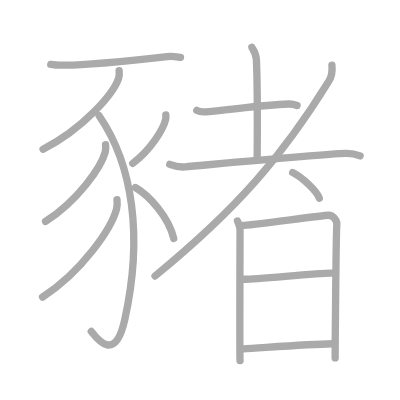
t = 0.00 s
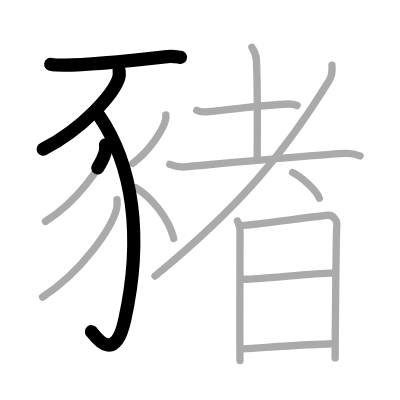
t = 3.25 s
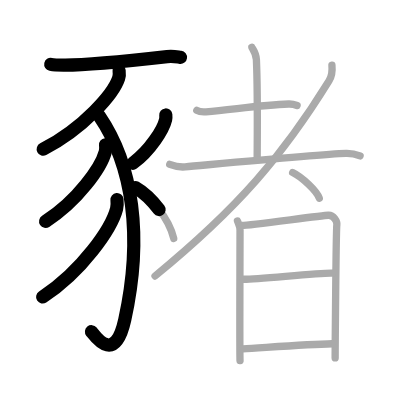
t = 6.50 s
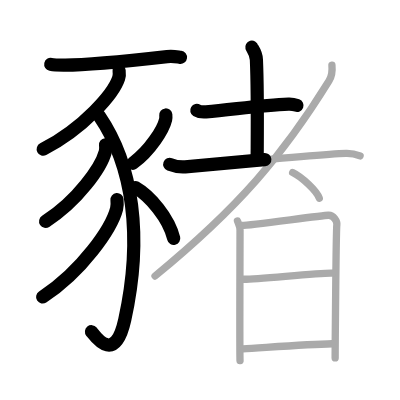
t = 9.50 s
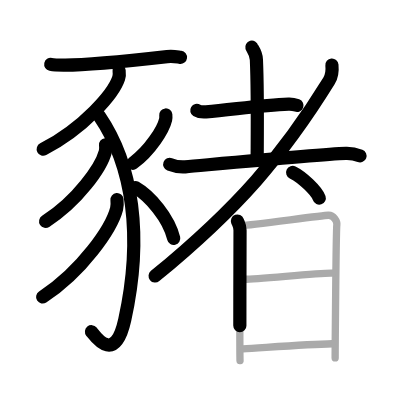
t = 12.75 s
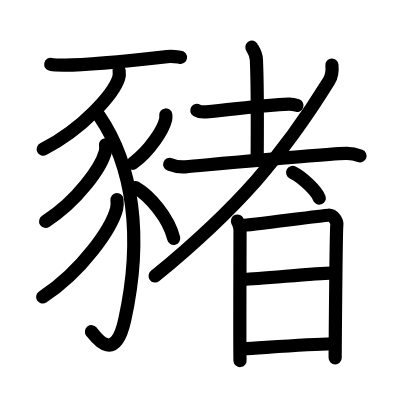
t = 16.00 s

The animated SVG that drew these frames (rendered in a browser with its animation timeline set to each time). Animation: 16 SMIL elements (animate=16); one cycle of 16.00 s.

<?xml version="1.0" standalone="no"?>
<!DOCTYPE svg PUBLIC "-//W3C//DTD SVG 1.1//EN"   "http://www.w3.org/Graphics/SVG/1.1/DTD/svg11.dtd">
<svg width="400px" height="400px"  version="1.1" xmlns="http://www.w3.org/2000/svg">
  <defs>
    <marker id="Triangle" viewBox="0 0 10 10" refX="0" refY="5" markerUnits="strokeWidth" markerWidth="3" style="stroke-opacity:0%;fill:#aaaaaa;" markerHeight="2" orient="auto">
      <path d="M 0 0 L 10 5 L 0 10 z" />
    </marker>
    
    <marker id="Arrow" viewBox="0 0 10 10" refX="5" refY="5" markerUnits="strokeWidth" markerWidth="1.8" style="stroke-opacity:0%;fill:#770000;" markerHeight="2" orient="auto">
      <path d="M 0 4 L 6 4 L 4 1 L 10 5 L 4 9 L 6 6 L 0 6 z" />
        <circle cx="5" cy="5" r="5" />
      </marker>
    
    <marker id="TriangleRed" viewBox="0 0 10 10" refX="0" refY="5" markerUnits="strokeWidth" markerWidth="3" style="stroke-opacity:0%;fill:#CC0000;" markerHeight="2" orient="auto">
      <path d="M 0 0 L 10 5 L 0 10 z" />
    </marker>
    
    <marker id="ArrowRed" viewBox="0 0 10 10" refX="5" refY="5" markerUnits="strokeWidth" markerWidth="1.8" style="stroke-opacity:0%;fill:#CC0000;" markerHeight="2" orient="auto">
      <path d="M 0 4 L 6 4 L 4 1 L 10 5 L 4 9 L 6 6 L 0 6 z" />
        <circle cx="5" cy="5" r="5" />
      </marker>
    
  </defs>
  
  <path style="fill:#ffffff; fill-opacity:100%; fill-rule:evenodd; stroke-width:0;" d="M 0 0 L 400px 0 L 400px 400px L 0 400px L 0 0" />

  <g transform="scale(3.6697247706422 3.6697247706422)">
<path style="fill:none; fill-opacity:0%; fill-rule:evenodd; stroke:#aaaaaa; stroke-opacity:100%; stroke-width: 1.5pt; stroke-linejoin:round; stroke-linecap:round;" d="M13.83 17.54c1.04 0.21 2.94 0.22 3.99 0.21c4.93-0.01 20.43-1.51 27.72-2.33c1.72-0.19 2.77 0.1 3.64 0.21"></path>
<path style="fill:none; fill-opacity:0%; fill-rule:evenodd; stroke:#aaaaaa; stroke-opacity:100%; stroke-width: 1.5pt; stroke-linejoin:round; stroke-linecap:round;" d="M32.46 19.26c0.06 0.5 0.12 1.3-0.12 2.03c-1.41 4.27-9.51 13.65-20.6 19.39"></path>
<path style="fill:none; fill-opacity:0%; fill-rule:evenodd; stroke:#aaaaaa; stroke-opacity:100%; stroke-width: 1.5pt; stroke-linejoin:round; stroke-linecap:round;" d="M27.01 31.54C36.25 45 39 64.5 33.99 87.15c-2.78 12.59-8.22 4.21-9.12 3.17"></path>
<path style="fill:none; fill-opacity:0%; fill-rule:evenodd; stroke:#aaaaaa; stroke-opacity:100%; stroke-width: 1.5pt; stroke-linejoin:round; stroke-linecap:round;" d="M28.77 39.43c0.05 0.49 0.1 1.27-0.09 1.98c-1.12 4.17-7.51 13.32-16.27 18.93"></path>
<path style="fill:none; fill-opacity:0%; fill-rule:evenodd; stroke:#aaaaaa; stroke-opacity:100%; stroke-width: 1.5pt; stroke-linejoin:round; stroke-linecap:round;" d="M31.88 54.39C31.94 55.01 32 56 31.77 56.9c-1.38 5.3-9.32 16.93-20.18 24.05"></path>
<path style="fill:none; fill-opacity:0%; fill-rule:evenodd; stroke:#aaaaaa; stroke-opacity:100%; stroke-width: 1.5pt; stroke-linejoin:round; stroke-linecap:round;" d="M45.18 31.33c0.03 0.31 0.05 0.8-0.05 1.25c-0.61 2.63-4.14 8.4-8.96 11.93"></path>
<path style="fill:none; fill-opacity:0%; fill-rule:evenodd; stroke:#aaaaaa; stroke-opacity:100%; stroke-width: 1.5pt; stroke-linejoin:round; stroke-linecap:round;" d="M36.88 51.1c3.96 2.27 9.1 8.23 10.46 13.88"></path>
<path style="fill:none; fill-opacity:0%; fill-rule:evenodd; stroke:#aaaaaa; stroke-opacity:100%; stroke-width: 1.5pt; stroke-linejoin:round; stroke-linecap:round;" d="M53.63 30.07c0.65 0.4 1.85 0.45 2.51 0.4c7.45-0.64 15.17-1.85 22.52-2.12c1.09-0.04 1.75 0.19 2.29 0.39"></path>
<path style="fill:none; fill-opacity:0%; fill-rule:evenodd; stroke:#aaaaaa; stroke-opacity:100%; stroke-width: 1.5pt; stroke-linejoin:round; stroke-linecap:round;" d="M68.63 12.87c0.08 0.29 1.16 1.53 1.24 3.39c0.4 8.93 0.21 23.7 0.21 26.75"></path>
<path style="fill:none; fill-opacity:0%; fill-rule:evenodd; stroke:#aaaaaa; stroke-opacity:100%; stroke-width: 1.5pt; stroke-linejoin:round; stroke-linecap:round;" d="M46.25 44.78c1.23 0.47 3.1 0.79 4.21 0.69c8.04-0.72 36.73-3.47 43.82-3.68c1.83-0.05 2.93 0.33 3.84 0.68"></path>
<path style="fill:none; fill-opacity:0%; fill-rule:evenodd; stroke:#aaaaaa; stroke-opacity:100%; stroke-width: 1.5pt; stroke-linejoin:round; stroke-linecap:round;" d="M90.45 17.73c0.13 1.32 0.17 2.74-0.8 4.31c-12.46 20.15-24.67 34.55-47.4 53.18"></path>
<path style="fill:none; fill-opacity:0%; fill-rule:evenodd; stroke:#aaaaaa; stroke-opacity:100%; stroke-width: 1.5pt; stroke-linejoin:round; stroke-linecap:round;" d="M79.75 47c2.56 1.23 6.61 5.08 7.25 7"></path>
<path style="fill:none; fill-opacity:0%; fill-rule:evenodd; stroke:#aaaaaa; stroke-opacity:100%; stroke-width: 1.5pt; stroke-linejoin:round; stroke-linecap:round;" d="M64.71 60.23c0.34 0.89 0.7 1.34 0.7 2.49c0 1.15-0.12 34.36 0 35.53"></path>
<path style="fill:none; fill-opacity:0%; fill-rule:evenodd; stroke:#aaaaaa; stroke-opacity:100%; stroke-width: 1.5pt; stroke-linejoin:round; stroke-linecap:round;" d="M65.99 61.44c1.95-0.03 21.7-2.72 23.48-2.79c1.48-0.06 2.44 1.74 2.32 2.59c-0.23 1.72-0.46 35.43-0.46 36.3"></path>
<path style="fill:none; fill-opacity:0%; fill-rule:evenodd; stroke:#aaaaaa; stroke-opacity:100%; stroke-width: 1.5pt; stroke-linejoin:round; stroke-linecap:round;" d="M66.33 76.09c2.64 0.16 21.21-1.85 24.2-1.67"></path>
<path style="fill:none; fill-opacity:0%; fill-rule:evenodd; stroke:#aaaaaa; stroke-opacity:100%; stroke-width: 1.5pt; stroke-linejoin:round; stroke-linecap:round;" d="M66.21 95.05c5.38-0.3 17.61-1.24 24.31-1.38"></path>

<path style="fill:none; fill-opacity:0%; fill-rule:evenodd; stroke:#000000; stroke-opacity:100%; stroke-width: 2.7pt; stroke-linejoin:round; stroke-linecap:round;" d="M13.83 17.54c1.04 0.21 2.94 0.22 3.99 0.21c4.93-0.01 20.43-1.51 27.72-2.33c1.72-0.19 2.77 0.1 3.64 0.21" pathLength="100" stroke-dashoffset="100" stroke-dasharray="100 105"><animate id="dashAnim1" attributeName="stroke-dashoffset" from="100" to="0" dur="1s" calcMode="linear" fill="freeze"/></path>
<path style="fill:none; fill-opacity:0%; fill-rule:evenodd; stroke:#000000; stroke-opacity:100%; stroke-width: 2.7pt; stroke-linejoin:round; stroke-linecap:round;" d="M32.46 19.26c0.06 0.5 0.12 1.3-0.12 2.03c-1.41 4.27-9.51 13.65-20.6 19.39" pathLength="100" stroke-dashoffset="100" stroke-dasharray="100 105"><animate id="dashAnim2" attributeName="stroke-dashoffset" from="100" to="0" dur="1s" calcMode="linear" begin="dashAnim1.end" fill="freeze"/></path>
<path style="fill:none; fill-opacity:0%; fill-rule:evenodd; stroke:#000000; stroke-opacity:100%; stroke-width: 2.7pt; stroke-linejoin:round; stroke-linecap:round;" d="M27.01 31.54C36.25 45 39 64.5 33.99 87.15c-2.78 12.59-8.22 4.21-9.12 3.17" pathLength="100" stroke-dashoffset="100" stroke-dasharray="100 105"><animate id="dashAnim3" attributeName="stroke-dashoffset" from="100" to="0" dur="1s" calcMode="linear" begin="dashAnim2.end" fill="freeze"/></path>
<path style="fill:none; fill-opacity:0%; fill-rule:evenodd; stroke:#000000; stroke-opacity:100%; stroke-width: 2.7pt; stroke-linejoin:round; stroke-linecap:round;" d="M28.77 39.43c0.05 0.49 0.1 1.27-0.09 1.98c-1.12 4.17-7.51 13.32-16.27 18.93" pathLength="100" stroke-dashoffset="100" stroke-dasharray="100 105"><animate id="dashAnim4" attributeName="stroke-dashoffset" from="100" to="0" dur="1s" calcMode="linear" begin="dashAnim3.end" fill="freeze"/></path>
<path style="fill:none; fill-opacity:0%; fill-rule:evenodd; stroke:#000000; stroke-opacity:100%; stroke-width: 2.7pt; stroke-linejoin:round; stroke-linecap:round;" d="M31.88 54.39C31.94 55.01 32 56 31.77 56.9c-1.38 5.3-9.32 16.93-20.18 24.05" pathLength="100" stroke-dashoffset="100" stroke-dasharray="100 105"><animate id="dashAnim5" attributeName="stroke-dashoffset" from="100" to="0" dur="1s" calcMode="linear" begin="dashAnim4.end" fill="freeze"/></path>
<path style="fill:none; fill-opacity:0%; fill-rule:evenodd; stroke:#000000; stroke-opacity:100%; stroke-width: 2.7pt; stroke-linejoin:round; stroke-linecap:round;" d="M45.18 31.33c0.03 0.31 0.05 0.8-0.05 1.25c-0.61 2.63-4.14 8.4-8.96 11.93" pathLength="100" stroke-dashoffset="100" stroke-dasharray="100 105"><animate id="dashAnim6" attributeName="stroke-dashoffset" from="100" to="0" dur="1s" calcMode="linear" begin="dashAnim5.end" fill="freeze"/></path>
<path style="fill:none; fill-opacity:0%; fill-rule:evenodd; stroke:#000000; stroke-opacity:100%; stroke-width: 2.7pt; stroke-linejoin:round; stroke-linecap:round;" d="M36.88 51.1c3.96 2.27 9.1 8.23 10.46 13.88" pathLength="100" stroke-dashoffset="100" stroke-dasharray="100 105"><animate id="dashAnim7" attributeName="stroke-dashoffset" from="100" to="0" dur="1s" calcMode="linear" begin="dashAnim6.end" fill="freeze"/></path>
<path style="fill:none; fill-opacity:0%; fill-rule:evenodd; stroke:#000000; stroke-opacity:100%; stroke-width: 2.7pt; stroke-linejoin:round; stroke-linecap:round;" d="M53.63 30.07c0.65 0.4 1.85 0.45 2.51 0.4c7.45-0.64 15.17-1.85 22.52-2.12c1.09-0.04 1.75 0.19 2.29 0.39" pathLength="100" stroke-dashoffset="100" stroke-dasharray="100 105"><animate id="dashAnim8" attributeName="stroke-dashoffset" from="100" to="0" dur="1s" calcMode="linear" begin="dashAnim7.end" fill="freeze"/></path>
<path style="fill:none; fill-opacity:0%; fill-rule:evenodd; stroke:#000000; stroke-opacity:100%; stroke-width: 2.7pt; stroke-linejoin:round; stroke-linecap:round;" d="M68.63 12.87c0.08 0.29 1.16 1.53 1.24 3.39c0.4 8.93 0.21 23.7 0.21 26.75" pathLength="100" stroke-dashoffset="100" stroke-dasharray="100 105"><animate id="dashAnim9" attributeName="stroke-dashoffset" from="100" to="0" dur="1s" calcMode="linear" begin="dashAnim8.end" fill="freeze"/></path>
<path style="fill:none; fill-opacity:0%; fill-rule:evenodd; stroke:#000000; stroke-opacity:100%; stroke-width: 2.7pt; stroke-linejoin:round; stroke-linecap:round;" d="M46.25 44.78c1.23 0.47 3.1 0.79 4.21 0.69c8.04-0.72 36.73-3.47 43.82-3.68c1.83-0.05 2.93 0.33 3.84 0.68" pathLength="100" stroke-dashoffset="100" stroke-dasharray="100 105"><animate id="dashAnim10" attributeName="stroke-dashoffset" from="100" to="0" dur="1s" calcMode="linear" begin="dashAnim9.end" fill="freeze"/></path>
<path style="fill:none; fill-opacity:0%; fill-rule:evenodd; stroke:#000000; stroke-opacity:100%; stroke-width: 2.7pt; stroke-linejoin:round; stroke-linecap:round;" d="M90.45 17.73c0.13 1.32 0.17 2.74-0.8 4.31c-12.46 20.15-24.67 34.55-47.4 53.18" pathLength="100" stroke-dashoffset="100" stroke-dasharray="100 105"><animate id="dashAnim11" attributeName="stroke-dashoffset" from="100" to="0" dur="1s" calcMode="linear" begin="dashAnim10.end" fill="freeze"/></path>
<path style="fill:none; fill-opacity:0%; fill-rule:evenodd; stroke:#000000; stroke-opacity:100%; stroke-width: 2.7pt; stroke-linejoin:round; stroke-linecap:round;" d="M79.75 47c2.56 1.23 6.61 5.08 7.25 7" pathLength="100" stroke-dashoffset="100" stroke-dasharray="100 105"><animate id="dashAnim12" attributeName="stroke-dashoffset" from="100" to="0" dur="1s" calcMode="linear" begin="dashAnim11.end" fill="freeze"/></path>
<path style="fill:none; fill-opacity:0%; fill-rule:evenodd; stroke:#000000; stroke-opacity:100%; stroke-width: 2.7pt; stroke-linejoin:round; stroke-linecap:round;" d="M64.71 60.23c0.34 0.89 0.7 1.34 0.7 2.49c0 1.15-0.12 34.36 0 35.53" pathLength="100" stroke-dashoffset="100" stroke-dasharray="100 105"><animate id="dashAnim13" attributeName="stroke-dashoffset" from="100" to="0" dur="1s" calcMode="linear" begin="dashAnim12.end" fill="freeze"/></path>
<path style="fill:none; fill-opacity:0%; fill-rule:evenodd; stroke:#000000; stroke-opacity:100%; stroke-width: 2.7pt; stroke-linejoin:round; stroke-linecap:round;" d="M65.99 61.44c1.95-0.03 21.7-2.72 23.48-2.79c1.48-0.06 2.44 1.74 2.32 2.59c-0.23 1.72-0.46 35.43-0.46 36.3" pathLength="100" stroke-dashoffset="100" stroke-dasharray="100 105"><animate id="dashAnim14" attributeName="stroke-dashoffset" from="100" to="0" dur="1s" calcMode="linear" begin="dashAnim13.end" fill="freeze"/></path>
<path style="fill:none; fill-opacity:0%; fill-rule:evenodd; stroke:#000000; stroke-opacity:100%; stroke-width: 2.7pt; stroke-linejoin:round; stroke-linecap:round;" d="M66.33 76.09c2.64 0.16 21.21-1.85 24.2-1.67" pathLength="100" stroke-dashoffset="100" stroke-dasharray="100 105"><animate id="dashAnim15" attributeName="stroke-dashoffset" from="100" to="0" dur="1s" calcMode="linear" begin="dashAnim14.end" fill="freeze"/></path>
<path style="fill:none; fill-opacity:0%; fill-rule:evenodd; stroke:#000000; stroke-opacity:100%; stroke-width: 2.7pt; stroke-linejoin:round; stroke-linecap:round;" d="M66.21 95.05c5.38-0.3 17.61-1.24 24.31-1.38" pathLength="100" stroke-dashoffset="100" stroke-dasharray="100 105"><animate id="dashAnim16" attributeName="stroke-dashoffset" from="100" to="0" dur="1s" calcMode="linear" begin="dashAnim15.end" fill="freeze"/></path>

</g>

</svg>  
          
